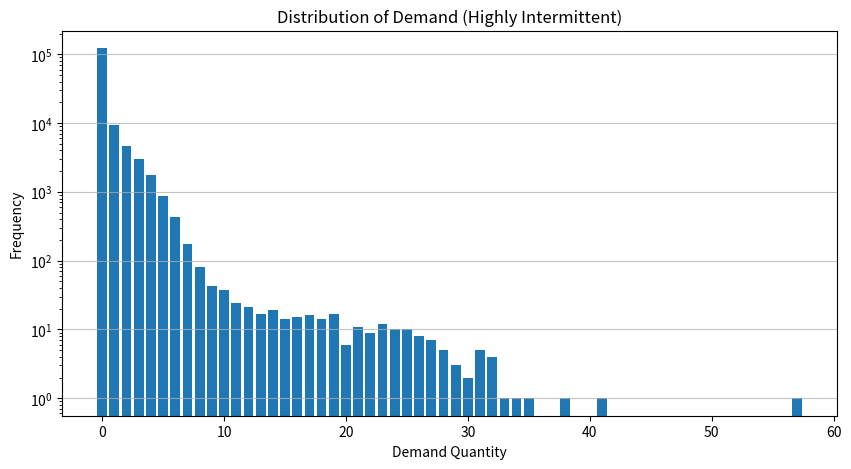

Write the Python code that produced this figure.
"""
Synthetic Intermittent Demand & Inventory Panel Generator (Stage 1).

This module synthesizes a realistic 3-year panel dataset representing intermittent
spare-parts demand across 15 stores and 10 SKUs (~143k observations).
The data generation process models:
1. Occurrence: Bernoulli trial driven by store scale, equipment age drift, weather severity,
   component price elasticity, regional festivals, and black-swan shocks.
2. Sizing: Poisson consumption conditioned on occurrence and environmental multipliers.
3. Supplier Lead Times: Stochastic lead_time_days per SKU/order (range: 3 to 24 days).
4. Stateful Inventory: Tracks on_hand_inventory depleted daily by demand and replenished
   after supplier lead times.
5. Operational Edge Cases: Injects cold-start stores (Stores 14 and 15), shock events
   (2021-02-15, 2021-08-10, 2022-11-05), and stockout censoring.

Outputs:
    - data/spare_parts_demand.csv: Master synthetic panel dataset.
    - data/demand_histogram.png: Log-scale frequency distribution showing heavy zero-inflation.

Pipeline Context:
    Executes in Stage 1 to provide the foundational data upon which all downstream
    forecasting, evaluation, dispatch, and reorder modules operate.
"""

import os
import pandas as pd
import numpy as np
import matplotlib.pyplot as plt

def generate_data(
    num_years=3, 
    num_stores=15, 
    num_skus=10, 
    seed=42
):
    """
    Generate synthetic panel dataset for intermittent demand and inventory simulation.

    Parameters:
        num_years (int, default=3): Number of calendar years to simulate.
        num_stores (int, default=15): Number of regional stores/warehouses.
        num_skus (int, default=10): Number of discrete spare-part components.
        seed (int, default=42): Random seed ensuring strict reproducibility.

    Returns:
        pd.DataFrame: Cleaned synthetic panel containing daily dates, identifiers,
            operational covariates, lead_time_days, on_hand_inventory, stockout_flag,
            and demand quantities.
    """
    np.random.seed(seed)
    
    # Base Setup
    dates = pd.date_range(start="2020-01-01", periods=num_years*365, freq="D")
    stores = [f"Store_{i:02d}" for i in range(1, num_stores + 1)]
    skus = [f"SKU_{i:02d}" for i in range(1, num_skus + 1)]
    
    # Inject edge cases definitions
    cold_start_stores = ["Store_14", "Store_15"]
    shock_dates = [pd.Timestamp("2021-02-15"), pd.Timestamp("2021-08-10"), pd.Timestamp("2022-11-05")]
    
    # Store Attributes
    store_df = pd.DataFrame({
        "store_id": stores,
        "store_size": np.random.uniform(0.5, 1.5, size=num_stores),
        "store_region": np.random.choice(["North", "South", "East", "West"], size=num_stores),
        "is_cold_start_store": [1 if s in cold_start_stores else 0 for s in stores]
    })
    
    # SKU Attributes
    base_prices = np.random.uniform(50, 500, size=num_skus)
    sku_df = pd.DataFrame({
        "sku_id": skus,
        "base_price": base_prices,
        "base_failure_rate": np.random.uniform(0.01, 0.15, size=num_skus), # Probability of demand on a given day
        "lambda_multiplier": np.random.uniform(1.0, 3.0, size=num_skus), # Expected quantity when failure occurs
        "base_lead_time": np.where(base_prices < 250, np.random.randint(3, 8, size=num_skus), np.random.randint(10, 22, size=num_skus))
    })
    
    # Cross Join to create the full panel
    panel = pd.MultiIndex.from_product([dates, stores, skus], names=["date", "store_id", "sku_id"]).to_frame(index=False)
    df = panel.merge(store_df, on="store_id").merge(sku_df, on="sku_id")
    df = df.sort_values(["store_id", "sku_id", "date"]).reset_index(drop=True)
    
    df["lead_time_days"] = np.clip(df["base_lead_time"] + np.random.randint(-3, 4, size=len(df)), 1, 30)
    
    # Dynamic Features
    # Equipment age increases over time
    days_since_start = (df["date"] - df["date"].min()).dt.days
    df["equipment_age_years"] = np.random.uniform(1.0, 5.0, size=len(df)) + (days_since_start / 365.0)
    
    # Weather severity and temp
    df["weather_severity_index"] = np.random.beta(a=2, b=5, size=len(df))  # Skewed towards lower severity
    # Add seasonal temperature pattern
    day_of_year = df["date"].dt.dayofyear
    df["temperature"] = 20 + 15 * np.sin(2 * np.pi * day_of_year / 365) + np.random.normal(0, 3, size=len(df))
    
    # Price variations
    df["price"] = df["base_price"] * np.random.normal(1.0, 0.05, size=len(df))
    
    # Festivals (~5% of days)
    festival_dates = np.random.choice(dates, size=int(len(dates)*0.05), replace=False)
    df["is_festival"] = df["date"].isin(festival_dates).astype(int)
    
    # Shock events
    df["is_shock_event"] = df["date"].isin(shock_dates).astype(int)
    
    # -- DEMAND GENERATION --
    # Calculate occurrence probability
    # Base probability + weather effect + age effect
    weather_effect = np.where(df["weather_severity_index"] > 0.8, 0.15, 0)
    age_effect = df["equipment_age_years"] * 0.015
    price_elasticity = -0.1 * ((df["price"] - df["base_price"]) / df["base_price"])
    shock_effect = np.where(df["is_shock_event"] == 1, 0.8, 0)
    
    p_occurrence = (df["base_failure_rate"] * df["store_size"] + weather_effect + age_effect + price_elasticity + shock_effect)
    p_occurrence = np.clip(p_occurrence, 0.001, 0.99)
    
    # Occurs? (Bernoulli)
    occurrence = np.random.binomial(1, p_occurrence)
    
    # Quantity? (Poisson)
    # Average quantity depends on SKU base, store size, and whether it's a festival
    festival_multiplier = np.where(df["is_festival"] == 1, np.random.choice([0.5, 1.5]), 1.0)
    shock_multiplier = np.where(df["is_shock_event"] == 1, 8.0, 1.0)
    weather_multiplier = np.where(df["weather_severity_index"] > 0.8, 2.0, 1.0)
    
    lambda_qty = df["lambda_multiplier"] * df["store_size"] * festival_multiplier * shock_multiplier * weather_multiplier
    quantity = np.random.poisson(lambda_qty)
    quantity = np.clip(quantity, 1, None) # At least 1 if failure occurs
    
    df["true_demand"] = occurrence * quantity
    
    # Stockout censoring logic
    # If demand yesterday > 5, assume stockout today and true demand is censored to 0
    df["shifted_demand"] = df.groupby(["store_id", "sku_id"])["true_demand"].shift(1).fillna(0)
    df["stockout_flag"] = (df["shifted_demand"] > 5).astype(int)
    
    df["demand"] = np.where(df["stockout_flag"] == 1, 0, df["true_demand"])
    
    # Simulate on_hand_inventory
    def simulate_inventory(d):
        m_demand = d.groupby(["store_id", "sku_id"])["demand"].transform("mean").values
        b_lt = d["base_lead_time"].values
        reorder_points = b_lt * m_demand * 1.5
        reorder_quants = b_lt * m_demand * 2
        
        demands = d["demand"].values
        lead_times = d["lead_time_days"].values
        
        inventory = np.zeros(len(d))
        
        store_sku = d["store_id"] + "_" + d["sku_id"]
        # Find group boundaries
        boundaries = np.where(store_sku.values[:-1] != store_sku.values[1:])[0]
        start_indices = np.concatenate(([0], boundaries + 1))
        end_indices = np.concatenate((boundaries + 1, [len(d)]))
        
        for start, end in zip(start_indices, end_indices):
            cur_m = m_demand[start]
            cur_r_pt = reorder_points[start]
            cur_r_qty = reorder_quants[start]
            
            cur_stock = int(cur_m * 20)
            pending = {}
            
            for i in range(start, end):
                if i in pending:
                    cur_stock += pending.pop(i)
                
                cur_stock -= demands[i]
                if cur_stock < 0:
                    cur_stock = 0
                    
                inventory[i] = cur_stock
                
                if cur_stock < cur_r_pt:
                    arr_idx = i + lead_times[i]
                    if arr_idx < end:
                        pending[arr_idx] = pending.get(arr_idx, 0) + cur_r_qty
                        
        d["on_hand_inventory"] = inventory
        return d

    df = simulate_inventory(df)
    
    # Clean up cold start stores (drop early data)
    cutoff_date = df["date"].max() - pd.Timedelta(days=28)
    mask = (df["is_cold_start_store"] == 1) & (df["date"] < cutoff_date)
    df = df[~mask].reset_index(drop=True)
    
    # Clean up columns
    drop_cols = ["base_price", "base_failure_rate", "lambda_multiplier", "true_demand", "shifted_demand", "base_lead_time"]
    df = df.drop(columns=drop_cols)
    
    return df

def main():
    """
    Execute synthetic data generation and export master CSV and frequency plot.

    Calls generate_data(), exports 'data/spare_parts_demand.csv', prints diagnostic
    statistical summaries across stores and SKUs, and saves the demand distribution
    histogram to 'data/demand_histogram.png'.
    """
    print("Generating synthetic data...")
    df = generate_data()
    
    # Create data directory
    os.makedirs("data", exist_ok=True)
    out_path = "data/spare_parts_demand.csv"
    df.to_csv(out_path, index=False)
    print(f"Data saved to {out_path}\n")
    
    print("=== DATA SUMMARY ===")
    print(f"Date Range: {df['date'].min().date()} to {df['date'].max().date()}")
    print(f"Total Rows: {len(df)}")
    print(f"Num Stores: {df['store_id'].nunique()} (2 cold-start)")
    print(f"Num SKUs: {df['sku_id'].nunique()}")
    print(f"Shock events: {df['is_shock_event'].sum()} rows flagged")
    print(f"Censored days (stockouts): {df['stockout_flag'].sum()}")
    print("\nOverall Demand Stats:")
    print(df["demand"].describe())
    
    print("\nOverall Lead Time Stats (Days):")
    print(df["lead_time_days"].describe())
    
    print("\nOverall Inventory Stats:")
    print(df["on_hand_inventory"].describe())
    
    print("\nProportion of Zero Demand (Intermittency check):")
    zeros = (df["demand"] == 0).sum()
    print(f"{zeros} out of {len(df)} rows are 0 ({zeros/len(df)*100:.1f}%)")
    
    print("\nDemand by SKU (Mean):")
    print(df.groupby("sku_id")["demand"].mean())
    
    print("\nDemand by Store (Mean):")
    print(df.groupby("store_id")["demand"].mean())
    
    # Value counts of demand
    print("\nTop 10 Value Counts of Demand:")
    print(df["demand"].value_counts().head(10))
    
    # Plotting Histogram
    plt.figure(figsize=(10, 5))
    plt.hist(df['demand'], bins=range(0, int(df['demand'].max())+2), align='left', rwidth=0.8)
    plt.title("Distribution of Demand (Highly Intermittent)")
    plt.xlabel("Demand Quantity")
    plt.ylabel("Frequency")
    plt.yscale('log') # Log scale to see the tail
    plt.grid(axis='y', alpha=0.75)
    plot_path = "data/demand_histogram.png"
    plt.savefig(plot_path)
    print(f"\nHistogram saved to {plot_path}")

if __name__ == "__main__":
    main()
